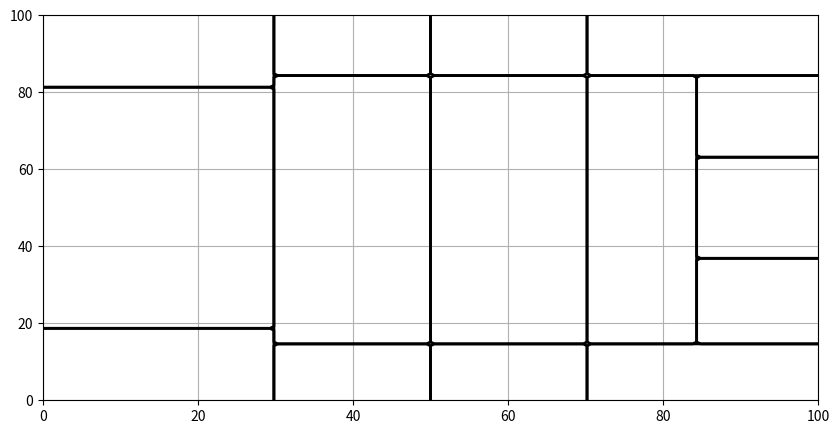

Recreate this plot in Python.
import matplotlib.pyplot as plt
import numpy as np

# Assuming a standard football field size
field_length = 100
field_width = 100

# Create a grid of points within the field
x = np.linspace(0, field_length, 100)
y = np.linspace(0, field_width, 100)
X, Y = np.meshgrid(x, y)

# Initialize a figure and axis
fig, ax = plt.subplots(figsize=(10, 5))

# Define the conditions
conditions = [
    (X <= 30) & ((Y <= 19) | (Y >= 81)),
    (X <= 30) & ((Y >= 19) & (Y <= 81)),
    ((X >= 30) & (X <= 50)) & ((Y <= 15) | (Y >= 84)),
    ((X >= 30) & (X <= 50)) & ((Y >= 15) & (Y <= 84)),
    ((X >= 50) & (X <= 70)) & ((Y <= 15) | (Y >= 84)),
    ((X >= 50) & (X <= 70)) & ((Y >= 15) & (Y <= 84)),
    ((X >= 70) & ((Y <= 15) | (Y >= 84))),
    (((X >= 70) & (X <= 84)) & ((Y >= 15) & (Y <= 84))),
    ((X >= 84) & ((Y >= 15) & (Y <= 37)) | (((X >= 84) & (Y <= 84) & (Y >= 63)))),
    ((X >= 84) & ((Y >= 37) & (Y <= 63)))
]

# Define corresponding zone values
zone_labels = ['Zone 1', 'Zone 2', 'Zone 3', 'Zone 4', 'Zone 5', 'Zone 6', 'Zone 7', 'Zone 8', 'Zone 9', 'Zone 10']

# Plot the football field and label zones
for i, condition in enumerate(conditions):
    ax.contour(X, Y, condition, colors='black', linewidths=2)
    
    # Calculate the center of mass for each zone
    zone_center_x = np.sum(X[condition]) / np.sum(condition)
    zone_center_y = np.sum(Y[condition]) / np.sum(condition)
    

# Set axis labels and title

# Show the plot
plt.grid(True)
plt.show()

